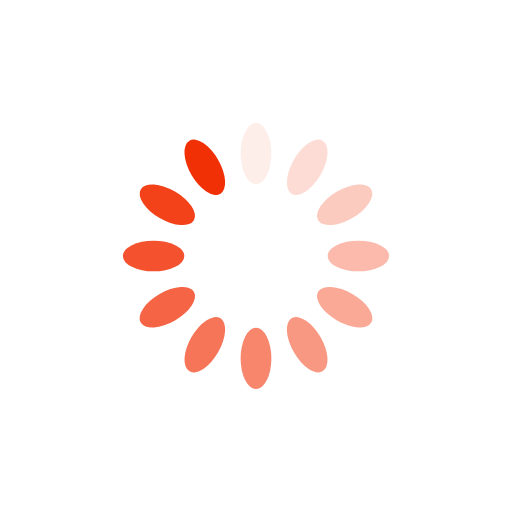
t = 0.00 s
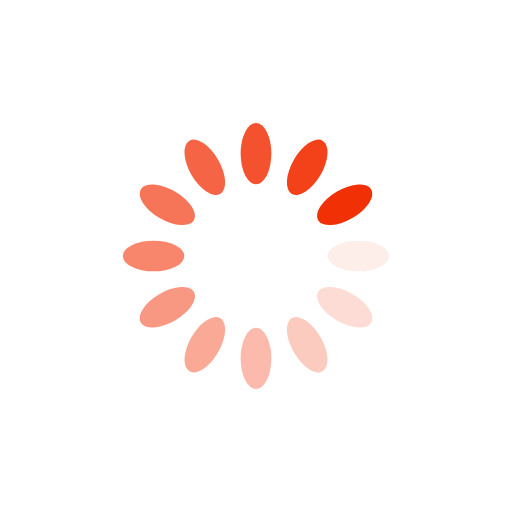
t = 0.25 s
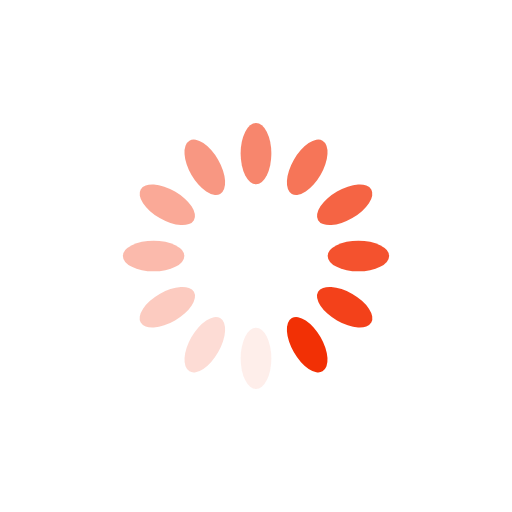
t = 0.50 s
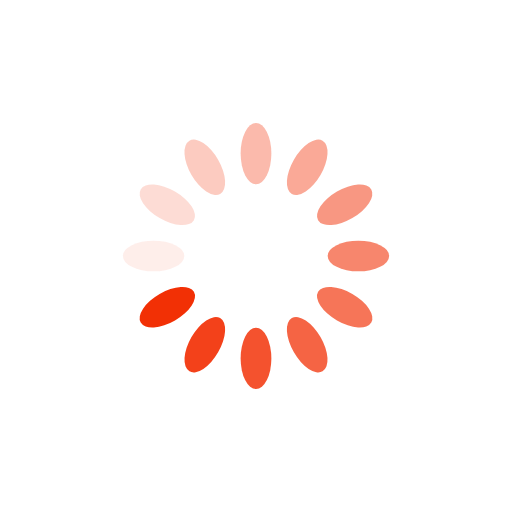
t = 0.75 s

The animated SVG that drew these frames (rendered in a browser with its animation timeline set to each time). Animation: 12 SMIL elements (animate=12); one cycle of 1.00 s, repeats indefinitely.

<svg xmlns="http://www.w3.org/2000/svg" viewBox="0 0 100 100" preserveAspectRatio="xMidYMid" width="200" height="200" style="shape-rendering: auto; display: block; background: transparent;" xmlns:xlink="http://www.w3.org/1999/xlink"><g><g transform="rotate(0 50 50)">
  <rect fill="#f23005" height="12" width="6" ry="6" rx="3" y="24" x="47">
    <animate repeatCount="indefinite" begin="-0.9166666666666666s" dur="1s" keyTimes="0;1" values="1;0" attributeName="opacity"></animate>
  </rect>
</g><g transform="rotate(30 50 50)">
  <rect fill="#f23005" height="12" width="6" ry="6" rx="3" y="24" x="47">
    <animate repeatCount="indefinite" begin="-0.8333333333333334s" dur="1s" keyTimes="0;1" values="1;0" attributeName="opacity"></animate>
  </rect>
</g><g transform="rotate(60 50 50)">
  <rect fill="#f23005" height="12" width="6" ry="6" rx="3" y="24" x="47">
    <animate repeatCount="indefinite" begin="-0.75s" dur="1s" keyTimes="0;1" values="1;0" attributeName="opacity"></animate>
  </rect>
</g><g transform="rotate(90 50 50)">
  <rect fill="#f23005" height="12" width="6" ry="6" rx="3" y="24" x="47">
    <animate repeatCount="indefinite" begin="-0.6666666666666666s" dur="1s" keyTimes="0;1" values="1;0" attributeName="opacity"></animate>
  </rect>
</g><g transform="rotate(120 50 50)">
  <rect fill="#f23005" height="12" width="6" ry="6" rx="3" y="24" x="47">
    <animate repeatCount="indefinite" begin="-0.5833333333333334s" dur="1s" keyTimes="0;1" values="1;0" attributeName="opacity"></animate>
  </rect>
</g><g transform="rotate(150 50 50)">
  <rect fill="#f23005" height="12" width="6" ry="6" rx="3" y="24" x="47">
    <animate repeatCount="indefinite" begin="-0.5s" dur="1s" keyTimes="0;1" values="1;0" attributeName="opacity"></animate>
  </rect>
</g><g transform="rotate(180 50 50)">
  <rect fill="#f23005" height="12" width="6" ry="6" rx="3" y="24" x="47">
    <animate repeatCount="indefinite" begin="-0.4166666666666667s" dur="1s" keyTimes="0;1" values="1;0" attributeName="opacity"></animate>
  </rect>
</g><g transform="rotate(210 50 50)">
  <rect fill="#f23005" height="12" width="6" ry="6" rx="3" y="24" x="47">
    <animate repeatCount="indefinite" begin="-0.3333333333333333s" dur="1s" keyTimes="0;1" values="1;0" attributeName="opacity"></animate>
  </rect>
</g><g transform="rotate(240 50 50)">
  <rect fill="#f23005" height="12" width="6" ry="6" rx="3" y="24" x="47">
    <animate repeatCount="indefinite" begin="-0.25s" dur="1s" keyTimes="0;1" values="1;0" attributeName="opacity"></animate>
  </rect>
</g><g transform="rotate(270 50 50)">
  <rect fill="#f23005" height="12" width="6" ry="6" rx="3" y="24" x="47">
    <animate repeatCount="indefinite" begin="-0.16666666666666666s" dur="1s" keyTimes="0;1" values="1;0" attributeName="opacity"></animate>
  </rect>
</g><g transform="rotate(300 50 50)">
  <rect fill="#f23005" height="12" width="6" ry="6" rx="3" y="24" x="47">
    <animate repeatCount="indefinite" begin="-0.08333333333333333s" dur="1s" keyTimes="0;1" values="1;0" attributeName="opacity"></animate>
  </rect>
</g><g transform="rotate(330 50 50)">
  <rect fill="#f23005" height="12" width="6" ry="6" rx="3" y="24" x="47">
    <animate repeatCount="indefinite" begin="0s" dur="1s" keyTimes="0;1" values="1;0" attributeName="opacity"></animate>
  </rect>
</g><g></g></g><!-- [ldio] generated by https://loading.io --></svg>